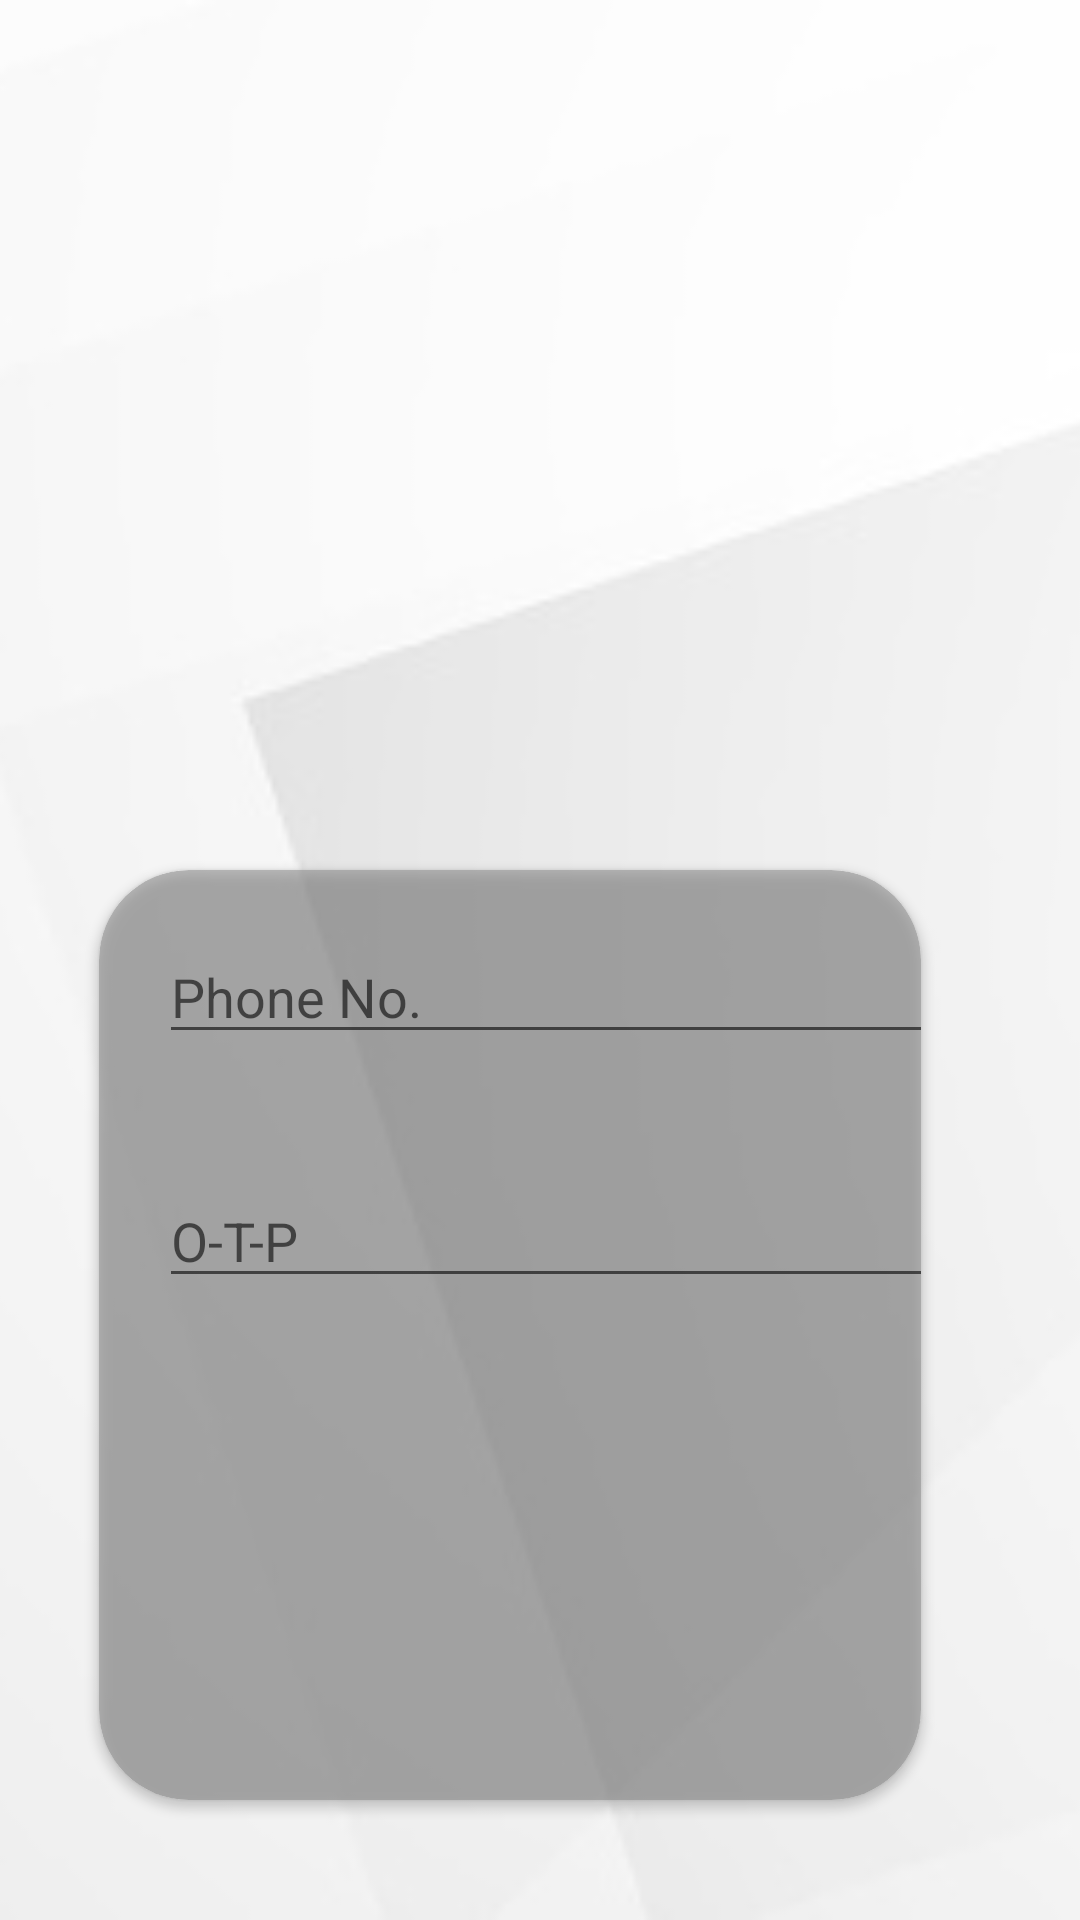

This screen was rendered from an Android layout file. Write that file and the resources it references.
<!-- AndroidManifest.xml: application theme Theme.SoulEase -->
<!-- res/layout/activity_login.xml -->
<?xml version="1.0" encoding="utf-8"?>
<RelativeLayout xmlns:android="http://schemas.android.com/apk/res/android"
    android:layout_width="match_parent"
    android:layout_height="match_parent"
    xmlns:app="http://schemas.android.com/apk/res-auto"
    android:orientation="vertical">

    <ImageView
        android:layout_width="match_parent"
        android:layout_height="match_parent"
        android:layout_alignParentStart="true"
        android:layout_alignParentTop="true"
        android:layout_alignParentEnd="true"
        android:layout_alignParentBottom="true"
        android:layout_marginStart="0dp"
        android:layout_marginTop="0dp"
        android:layout_marginEnd="0dp"
        android:layout_marginBottom="0dp"
        android:scaleType="centerCrop"
        android:src="@drawable/background" />


    <ImageView
        android:id="@+id/imageView2"
        android:layout_width="142dp"
        android:layout_height="128dp"
        android:layout_alignParentStart="true"
        android:layout_alignParentTop="true"
        android:layout_alignParentEnd="true"
        android:layout_marginStart="122dp"
        android:layout_marginTop="79dp"
        android:layout_marginEnd="147dp"
        android:layout_marginBottom="266dp"
        app:srcCompat="@drawable/ic_baseline_person_24" />

    <androidx.cardview.widget.CardView
        android:layout_width="325dp"
        android:layout_height="wrap_content"
        android:layout_alignParentStart="true"
        android:layout_alignParentTop="true"
        android:layout_alignParentEnd="true"
        android:layout_alignParentBottom="true"
        android:layout_marginStart="33dp"
        android:layout_marginTop="290dp"
        android:layout_marginEnd="53dp"
        android:layout_marginBottom="40dp"
        android:padding="20dp"
        app:cardBackgroundColor="#80808080"
        app:cardCornerRadius="30dp">

        <LinearLayout
            android:layout_width="330dp"
            android:layout_height="397dp"
            android:orientation="vertical">


            <EditText
                android:id="@+id/username"
                android:layout_width="match_parent"
                android:layout_height="wrap_content"
                android:layout_margin="20dp"
                android:hint="Phone No."
                android:inputType="text" />

            <EditText
                android:id="@+id/password"
                android:layout_width="match_parent"
                android:layout_height="wrap_content"
                android:layout_marginTop="16dp"
                android:layout_margin="20dp"
                android:hint="O-T-P"
                android:inputType="textPassword" />

            <Button
                android:id="@+id/login_button"
                android:layout_width="100dp"
                android:layout_height="100dp"
                android:layout_gravity="center"
                android:layout_marginTop="32dp"
                android:background="@drawable/rightarrow"
                 />

        </LinearLayout>
    </androidx.cardview.widget.CardView>


</RelativeLayout>
<!-- resources referenced by this layout -->
<resources>
  <!-- drawable background: png bitmap (drawable-v24, 37680 bytes) -->
  <style name="Theme.SoulEase" parent="Theme.MaterialComponents.DayNight.DarkActionBar">
          
          <item name="colorPrimary">@color/purple_500</item>
          <item name="colorPrimaryVariant">@color/purple_700</item>
          <item name="colorOnPrimary">@color/white</item>
          
          <item name="colorSecondary">@color/teal_200</item>
          <item name="colorSecondaryVariant">@color/teal_700</item>
          <item name="colorOnSecondary">@color/black</item>
          
          <item name="android:statusBarColor">?attr/colorPrimaryVariant</item>
          
      </style>
  <!-- not gathered from this repository: default colours our renderer supplied (Android Studio template values) -->
  <color name="purple_500">#FF6200EE</color>
  <color name="purple_700">#FF3700B3</color>
  <color name="teal_200">#FF03DAC5</color>
  <color name="teal_700">#FF018786</color>
  <color name="black">#FF000000</color>
  <color name="white">#FFFFFFFF</color>
</resources>
